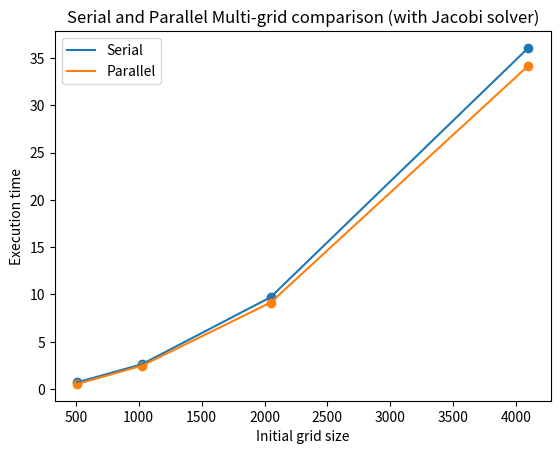

Generate this figure with matplotlib: (Note: this script raises an exception after producing the figure.)
# import module
import matplotlib.pyplot as plt


def save_dots(x_list, y_list, y2_list=None, name='Test'):
    # set the title of a plot
    plt.title(name)

    # plot scatter plot with x and y data
    plt.scatter(x_list[:-2], y_list[:-1])
    if y2_list is not None:
        plt.scatter(x_list[:-2], y2_list[:-1])

    # plot with x and y data
    plt.plot(x_list[:-2], y_list[:-1], label=y_list[-1])
    if y2_list is not None:
        plt.plot(x_list[:-2], y2_list[:-1], label=y2_list[-1])

    plt.xlabel(x[-2])
    plt.ylabel(x[-1])
    plt.legend()

    plt.savefig('assets/' + name.lower() + '.png')


# initialize x and y coordinates
x = [512, 1024, 2048, 4096, 'Initial grid size', 'Execution time']
y = [0.697, 2.602, 9.696, 36.065, 'Serial']
y2 = [0.526, 2.447, 9.127, 34.180, 'Parallel']

save_dots(x, y, y2, 'Serial and Parallel Multi-grid comparison (with Jacobi solver)')
